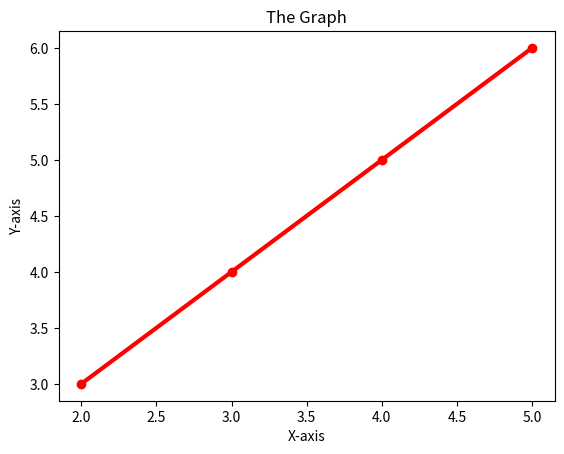

The matplotlib source for this figure:
import matplotlib.pyplot as plt
import numpy as np

x = np.array([2, 3, 4, 5])
y = np.array([3, 4, 5, 6])
plt.plot(x, y, marker='o', color='red', linewidth=3)
plt.xlabel('X-axis')
plt.ylabel('Y-axis')
plt.title('The Graph')
plt.show()
